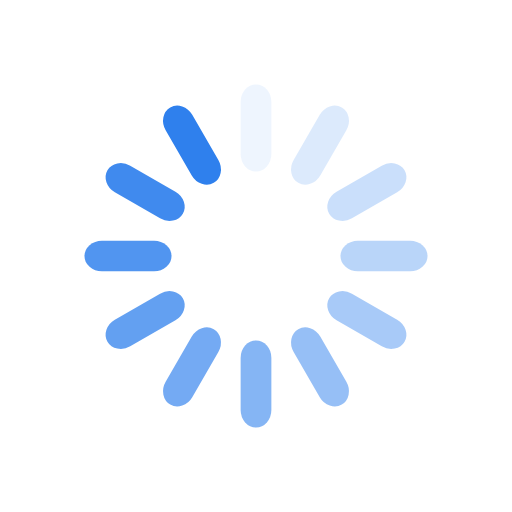
t = 0.00 s
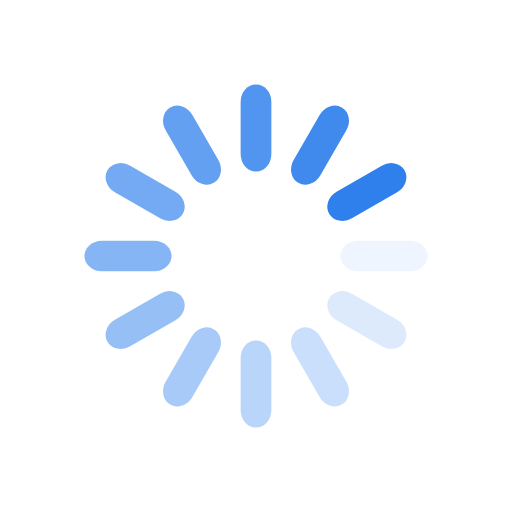
t = 0.25 s
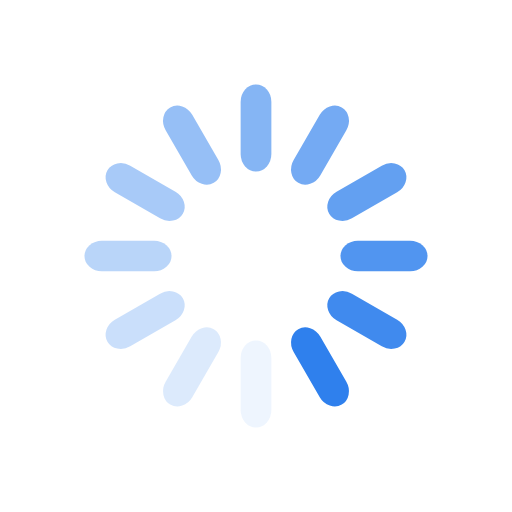
t = 0.50 s
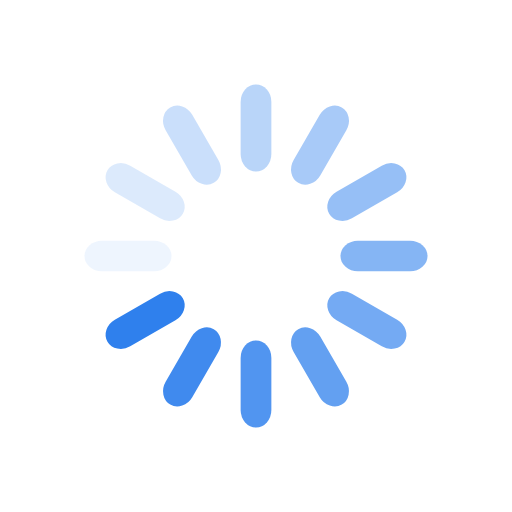
t = 0.75 s

The animated SVG that drew these frames (rendered in a browser with its animation timeline set to each time). Animation: 12 SMIL elements (animate=12); one cycle of 1.00 s, repeats indefinitely.

<?xml version="1.0" encoding="utf-8"?>
<svg xmlns="http://www.w3.org/2000/svg" xmlns:xlink="http://www.w3.org/1999/xlink" style="margin: auto; background: rgba(0, 0, 0, 0) none repeat scroll 0% 0%; display: block; shape-rendering: auto;" width="64px" height="64px" viewBox="0 0 100 100" preserveAspectRatio="xMidYMid">
<g transform="rotate(0 50 50)">
  <rect x="47" y="16.5" rx="3" ry="3.4" width="6" height="17" fill="#2f80ed">
    <animate attributeName="opacity" values="1;0" keyTimes="0;1" dur="1s" begin="-0.9166666666666666s" repeatCount="indefinite"></animate>
  </rect>
</g><g transform="rotate(30 50 50)">
  <rect x="47" y="16.5" rx="3" ry="3.4" width="6" height="17" fill="#2f80ed">
    <animate attributeName="opacity" values="1;0" keyTimes="0;1" dur="1s" begin="-0.8333333333333334s" repeatCount="indefinite"></animate>
  </rect>
</g><g transform="rotate(60 50 50)">
  <rect x="47" y="16.5" rx="3" ry="3.4" width="6" height="17" fill="#2f80ed">
    <animate attributeName="opacity" values="1;0" keyTimes="0;1" dur="1s" begin="-0.75s" repeatCount="indefinite"></animate>
  </rect>
</g><g transform="rotate(90 50 50)">
  <rect x="47" y="16.5" rx="3" ry="3.4" width="6" height="17" fill="#2f80ed">
    <animate attributeName="opacity" values="1;0" keyTimes="0;1" dur="1s" begin="-0.6666666666666666s" repeatCount="indefinite"></animate>
  </rect>
</g><g transform="rotate(120 50 50)">
  <rect x="47" y="16.5" rx="3" ry="3.4" width="6" height="17" fill="#2f80ed">
    <animate attributeName="opacity" values="1;0" keyTimes="0;1" dur="1s" begin="-0.5833333333333334s" repeatCount="indefinite"></animate>
  </rect>
</g><g transform="rotate(150 50 50)">
  <rect x="47" y="16.5" rx="3" ry="3.4" width="6" height="17" fill="#2f80ed">
    <animate attributeName="opacity" values="1;0" keyTimes="0;1" dur="1s" begin="-0.5s" repeatCount="indefinite"></animate>
  </rect>
</g><g transform="rotate(180 50 50)">
  <rect x="47" y="16.5" rx="3" ry="3.4" width="6" height="17" fill="#2f80ed">
    <animate attributeName="opacity" values="1;0" keyTimes="0;1" dur="1s" begin="-0.4166666666666667s" repeatCount="indefinite"></animate>
  </rect>
</g><g transform="rotate(210 50 50)">
  <rect x="47" y="16.5" rx="3" ry="3.4" width="6" height="17" fill="#2f80ed">
    <animate attributeName="opacity" values="1;0" keyTimes="0;1" dur="1s" begin="-0.3333333333333333s" repeatCount="indefinite"></animate>
  </rect>
</g><g transform="rotate(240 50 50)">
  <rect x="47" y="16.5" rx="3" ry="3.4" width="6" height="17" fill="#2f80ed">
    <animate attributeName="opacity" values="1;0" keyTimes="0;1" dur="1s" begin="-0.25s" repeatCount="indefinite"></animate>
  </rect>
</g><g transform="rotate(270 50 50)">
  <rect x="47" y="16.5" rx="3" ry="3.4" width="6" height="17" fill="#2f80ed">
    <animate attributeName="opacity" values="1;0" keyTimes="0;1" dur="1s" begin="-0.16666666666666666s" repeatCount="indefinite"></animate>
  </rect>
</g><g transform="rotate(300 50 50)">
  <rect x="47" y="16.5" rx="3" ry="3.4" width="6" height="17" fill="#2f80ed">
    <animate attributeName="opacity" values="1;0" keyTimes="0;1" dur="1s" begin="-0.08333333333333333s" repeatCount="indefinite"></animate>
  </rect>
</g><g transform="rotate(330 50 50)">
  <rect x="47" y="16.5" rx="3" ry="3.4" width="6" height="17" fill="#2f80ed">
    <animate attributeName="opacity" values="1;0" keyTimes="0;1" dur="1s" begin="0s" repeatCount="indefinite"></animate>
  </rect>
</g>
<!-- [ldio] generated by https://loading.io/ --></svg>
